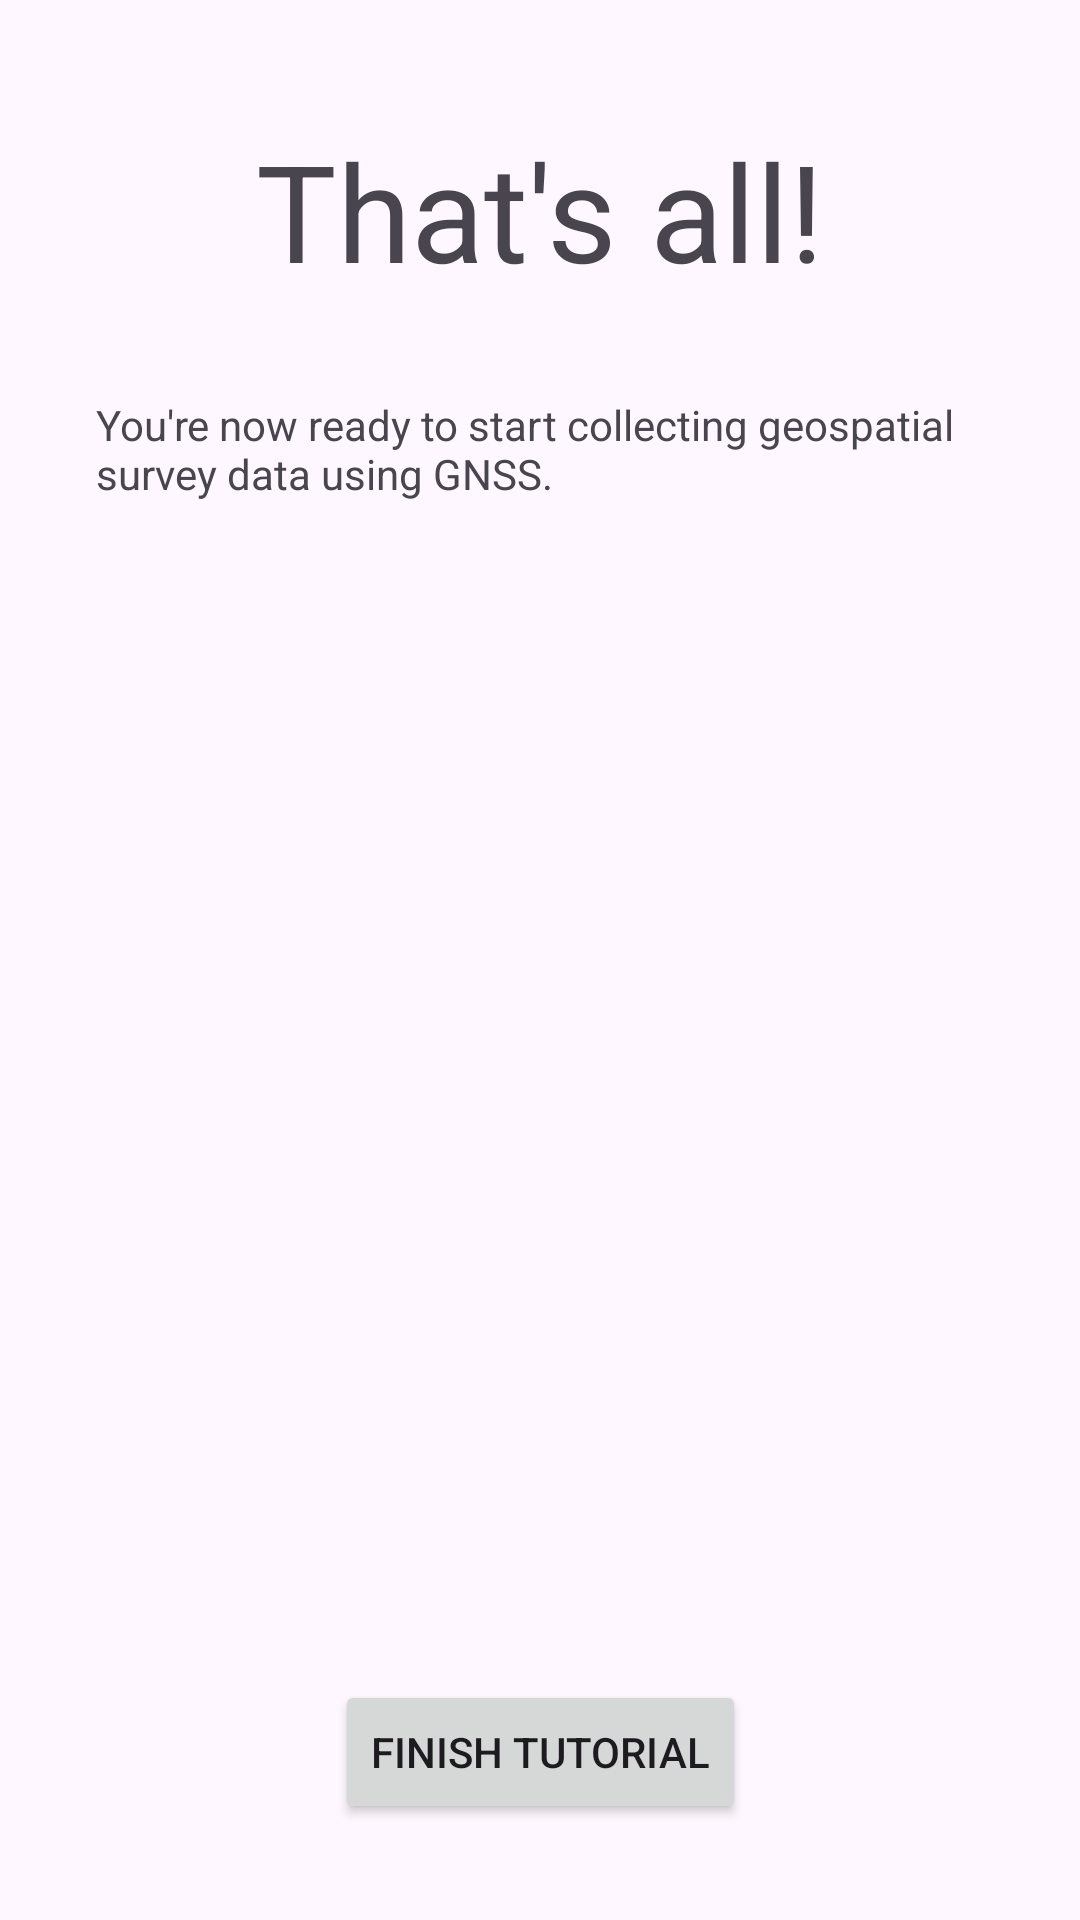

Produce the Android XML layout that renders to this screen, including the resource entries it uses.
<!-- AndroidManifest.xml: application theme Theme.GNSS -->
<!-- res/layout/fragment_tutorial_p9.xml -->
<?xml version="1.0" encoding="utf-8"?>
<androidx.constraintlayout.widget.ConstraintLayout xmlns:android="http://schemas.android.com/apk/res/android"
    xmlns:app="http://schemas.android.com/apk/res-auto"
    xmlns:tools="http://schemas.android.com/tools"
    android:id="@+id/frameLayout4"
    android:layout_width="match_parent"
    android:layout_height="match_parent"
    tools:context=".TutorialP9" >

    <Button
        android:id="@+id/finish_tutorial"
        android:layout_width="wrap_content"
        android:layout_height="wrap_content"
        android:layout_marginBottom="32dp"
        android:text="Finish tutorial"
        app:layout_constraintBottom_toBottomOf="parent"
        app:layout_constraintEnd_toEndOf="parent"
        app:layout_constraintStart_toStartOf="parent" />

    <TextView
        android:id="@+id/textView12"
        android:layout_width="wrap_content"
        android:layout_height="wrap_content"
        android:layout_marginTop="40dp"
        android:text="That's all!"
        android:textAppearance="@style/TextAppearance.AppCompat.Display2"
        app:layout_constraintEnd_toEndOf="parent"
        app:layout_constraintStart_toStartOf="parent"
        app:layout_constraintTop_toTopOf="parent" />

    <TextView
        android:id="@+id/textView13"
        android:layout_width="0dp"
        android:layout_height="wrap_content"
        android:layout_marginStart="32dp"
        android:layout_marginTop="32dp"
        android:layout_marginEnd="16dp"
        android:text="You're now ready to start collecting geospatial survey data using GNSS."
        app:layout_constraintEnd_toEndOf="parent"
        app:layout_constraintStart_toStartOf="parent"
        app:layout_constraintTop_toBottomOf="@+id/textView12" />
</androidx.constraintlayout.widget.ConstraintLayout>
<!-- resources referenced by this layout -->
<resources>
  <style name="Theme.GNSS" parent="Base.Theme.GNSS" />
  <style name="Base.Theme.GNSS" parent="Theme.Material3.DayNight.NoActionBar">
          
          
      </style>
</resources>
